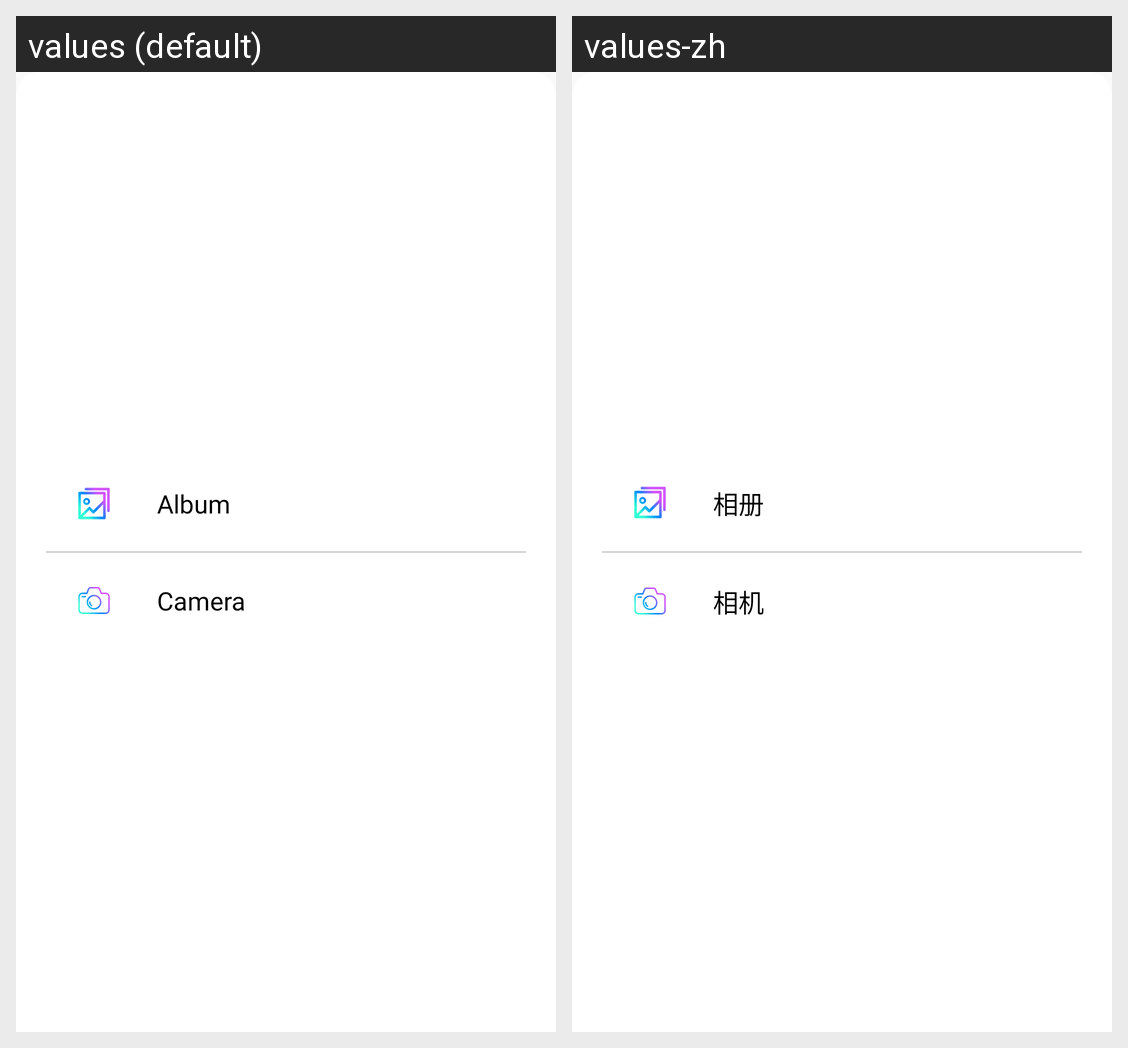

The same Android screen rendered under two of its app's locales, left to right. List the strings drawn on it with the default value and each locale's translation.
Android screen res/layout/fragment_select_image.xml rendered under 2 locales, left to right: values (default), values-zh. Device: Nexus 5 (rendered at 1080×1920; each locale shown at half size, 540×960, under a caption strip naming it); theme Theme.AIDraw.
Strings drawn on this screen, with the default value and each locale's value (text and hints the layout hard-codes, and strings that could not be matched under every locale, appear in the picture but are not listed):

album
  values: Album
  values-zh: 相册

camera
  values: Camera
  values-zh: 相机
